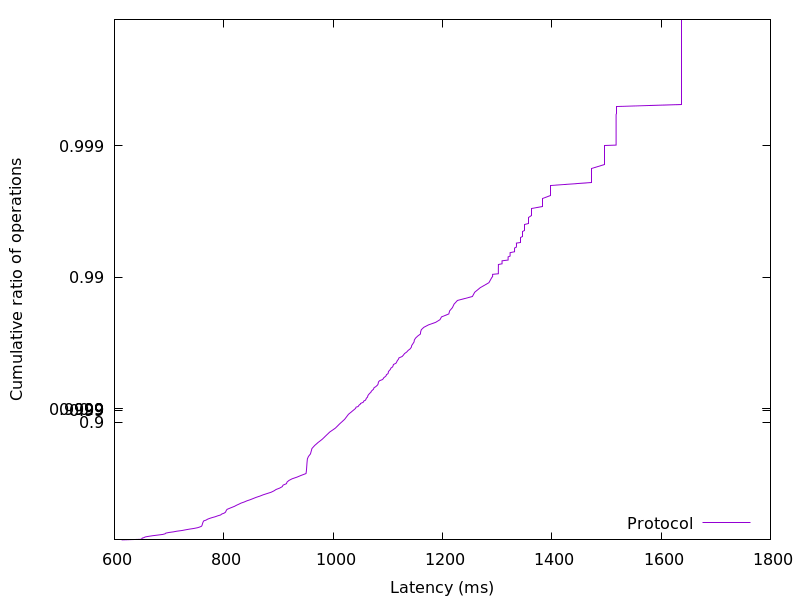

The table this chart was drawn from, first rows:
613.112064, 0.01
649, 0.02
650.1, 0.03
650.8, 0.04
654.2, 0.05
656.2, 0.06
662.3, 0.07
670, 0.08
678.9, 0.09
688.1, 0.1
692.6, 0.11
693.8, 0.12
699.5, 0.13
707.9, 0.14
714.1, 0.15
723.7, 0.16
730.2, 0.17
737, 0.18
745.3, 0.19
752.1, 0.2
756.1, 0.21
759.2, 0.22
760.1, 0.23
760.5, 0.24
760.9, 0.25
761.4, 0.26
761.8, 0.27
762.5, 0.28
763.2, 0.29
767.5, 0.3
770.1, 0.31
773.8, 0.32
778.6, 0.33
784.3, 0.34
788.8, 0.35
794.2, 0.36
796.2, 0.37
800.6, 0.38
803.2, 0.39
803.9, 0.4
804.7, 0.41
806, 0.42
810.4, 0.43
814.9, 0.44
819.7, 0.45
823.2, 0.46
827.5, 0.47
831.6, 0.48
837.4, 0.49
842.2, 0.5
848.4, 0.51
853.9, 0.52
859.5, 0.53
866.1, 0.54
871.8, 0.55
879.2, 0.56
886.5, 0.57
891.7, 0.58
895.6, 0.59
902.2, 0.6
906.9, 0.61
... 298 more rows
